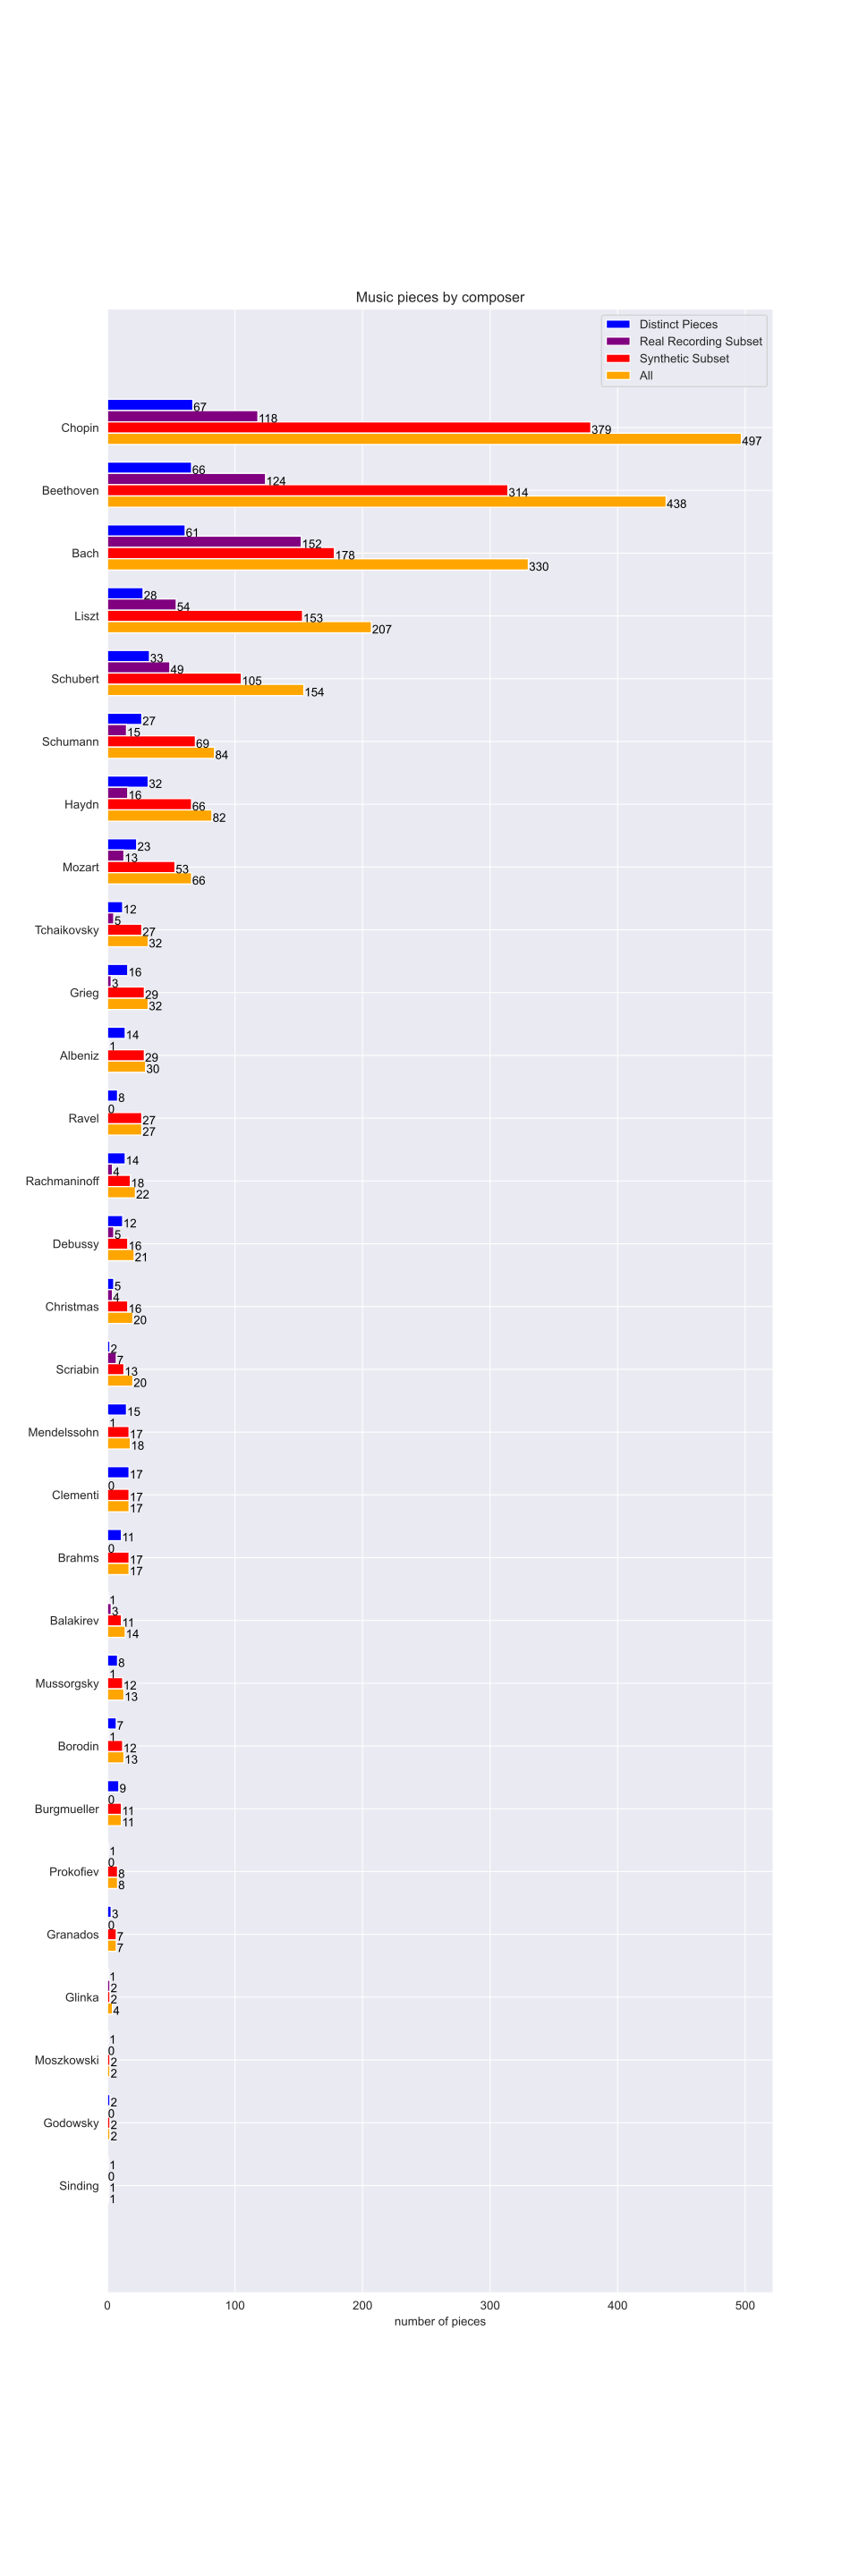

Write the Python code that produced this figure.
import pandas as pd
from collections import Counter
import matplotlib.pyplot as plt
import seaborn as sns
sns.set_style("darkgrid")
import numpy as np

def get_composer_count(metadata_file):
    metadata = pd.read_csv(metadata_file)
    composer_count = Counter(metadata["composer"])
    return composer_count

composer_count_D = get_composer_count("distinct_pieces.csv")
composer_count_R = get_composer_count("metadata_R.csv")
composer_count_S = get_composer_count("metadata_S.csv")
composer_count_A = dict([(composer, composer_count_R[composer] + composer_count_S[composer]) for composer in composer_count_D.keys()])

# sort composers order
composer_count_list = [(composer, count) for composer, count in composer_count_A.items()]
composer_count_list.sort(key=lambda x: x[1])
composer_list = [composer for composer, count in composer_count_list]

# get counts by composer order
count_D = [composer_count_D[composer] for composer in composer_list]
count_R = [composer_count_R[composer] for composer in composer_list]
count_S = [composer_count_S[composer] for composer in composer_list]
count_A = [composer_count_A[composer] for composer in composer_list]

# create bar plot
fig, ax = plt.subplots(figsize=(10,30))    
width = 0.18 # the width of the bars 
ind = np.arange(len(composer_list))  # the x locations for the groups
bar_D = ax.barh(ind, count_D, width, color='blue')
bar_R = ax.barh(ind-width, count_R, width, color='purple')
bar_S = ax.barh(ind-width*2, count_S, width, color='red')
bar_A = ax.barh(ind-width*3, count_A, width, color='orange')
for i in range(len(composer_list)):
    ax.text(count_D[i]+0.5, i-0.1, str(count_D[i]), color='black')#, fontweight='bold')
    ax.text(count_R[i]+0.5, i-0.1-width, str(count_R[i]), color='black')#, fontweight='bold')
    ax.text(count_S[i]+0.5, i-0.1-width*2, str(count_S[i]), color='black')#, fontweight='bold')
    ax.text(count_A[i]+0.5, i-0.1-width*3, str(count_A[i]), color='black')#, fontweight='bold')
ax.set_yticks(ind-width*2)
ax.set_yticklabels(composer_list, minor=False)
ax.legend((bar_D[0], bar_R[0], bar_S[0], bar_A[0]), ("Distinct Pieces", "Real Recording Subset", "Synthetic Subset", "All"))

plt.title('Music pieces by composer')
plt.xlabel('number of pieces')
plt.savefig('composer_distribution.png')